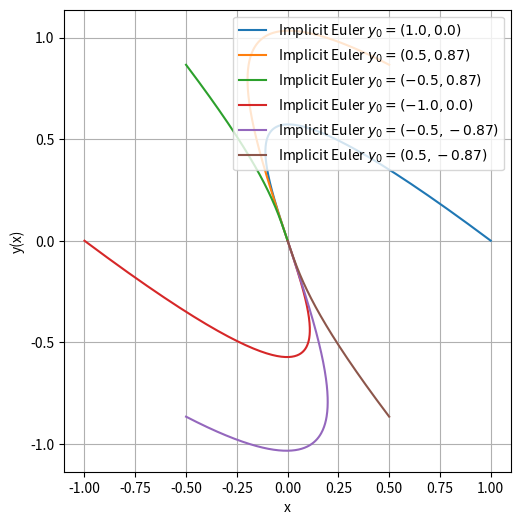

Write the Python code that produced this figure.
""""
This script implements the solution of an Initial Value Problem using the Explicit Euler
Method using the libraries numpy and matplotlib.
"""

import numpy as np
import matplotlib.pyplot as plt
from numpy.linalg import inv

# Now implicit
# not generalzied
def q4_implicit_euler(A, x_start,x_end,y0,h):
    # Calculate the size of x and y
    L = int((x_end - x_start)/h + 0.5)

    M = inv(np.eye(2) - h*A)

    # Allocate memory
    x = np.zeros(L)
    y = np.zeros((2,L))

    # Initialize
    x[0] = x_start
    y[:,0] = y0

    # Explicit Euler iteration
    for i in range(L - 1):
        x[i+1] = x[i] + h
        y[:,i+1] = np.matmul(M,y[:,i])

    return x,y

if __name__ == "__main__":

    h = 0.01
    t_start, t_end = 0,6

    L = int((t_end - t_start)/h + 0.5)

    A = np.array([[-4, -1],[3, 0]])

    num_y0_samples = 6
    angles = np.linspace(0,2*np.pi,num_y0_samples,False)

    Y0 = np.array([np.cos(angles),np.sin(angles)])

    X = np.zeros((num_y0_samples,1,L))
    Y = np.zeros((num_y0_samples,2,L))

    for i in range(num_y0_samples):
        X[i,:], Y[i,:] = q4_implicit_euler(A,t_start,t_end,Y0[:,i],h)

    # Plot curves
    plt.figure(figsize = (6,6))

    for i in range(num_y0_samples):
        y0 = np.round(Y0[:,i],2)
        plt.plot(Y[i,0],Y[i,1], label = f"Implicit Euler $y_0 = ({y0[0]:.2},{y0[1]:.2})$")


    plt.grid()
    plt.xlabel("x")
    plt.ylabel("y(x)")
    plt.legend()
    ax = plt.gca()
    ax.set_aspect('equal', adjustable='box')
    plt.savefig("trajectory_vary_initial_imp.pdf")
    plt.show()